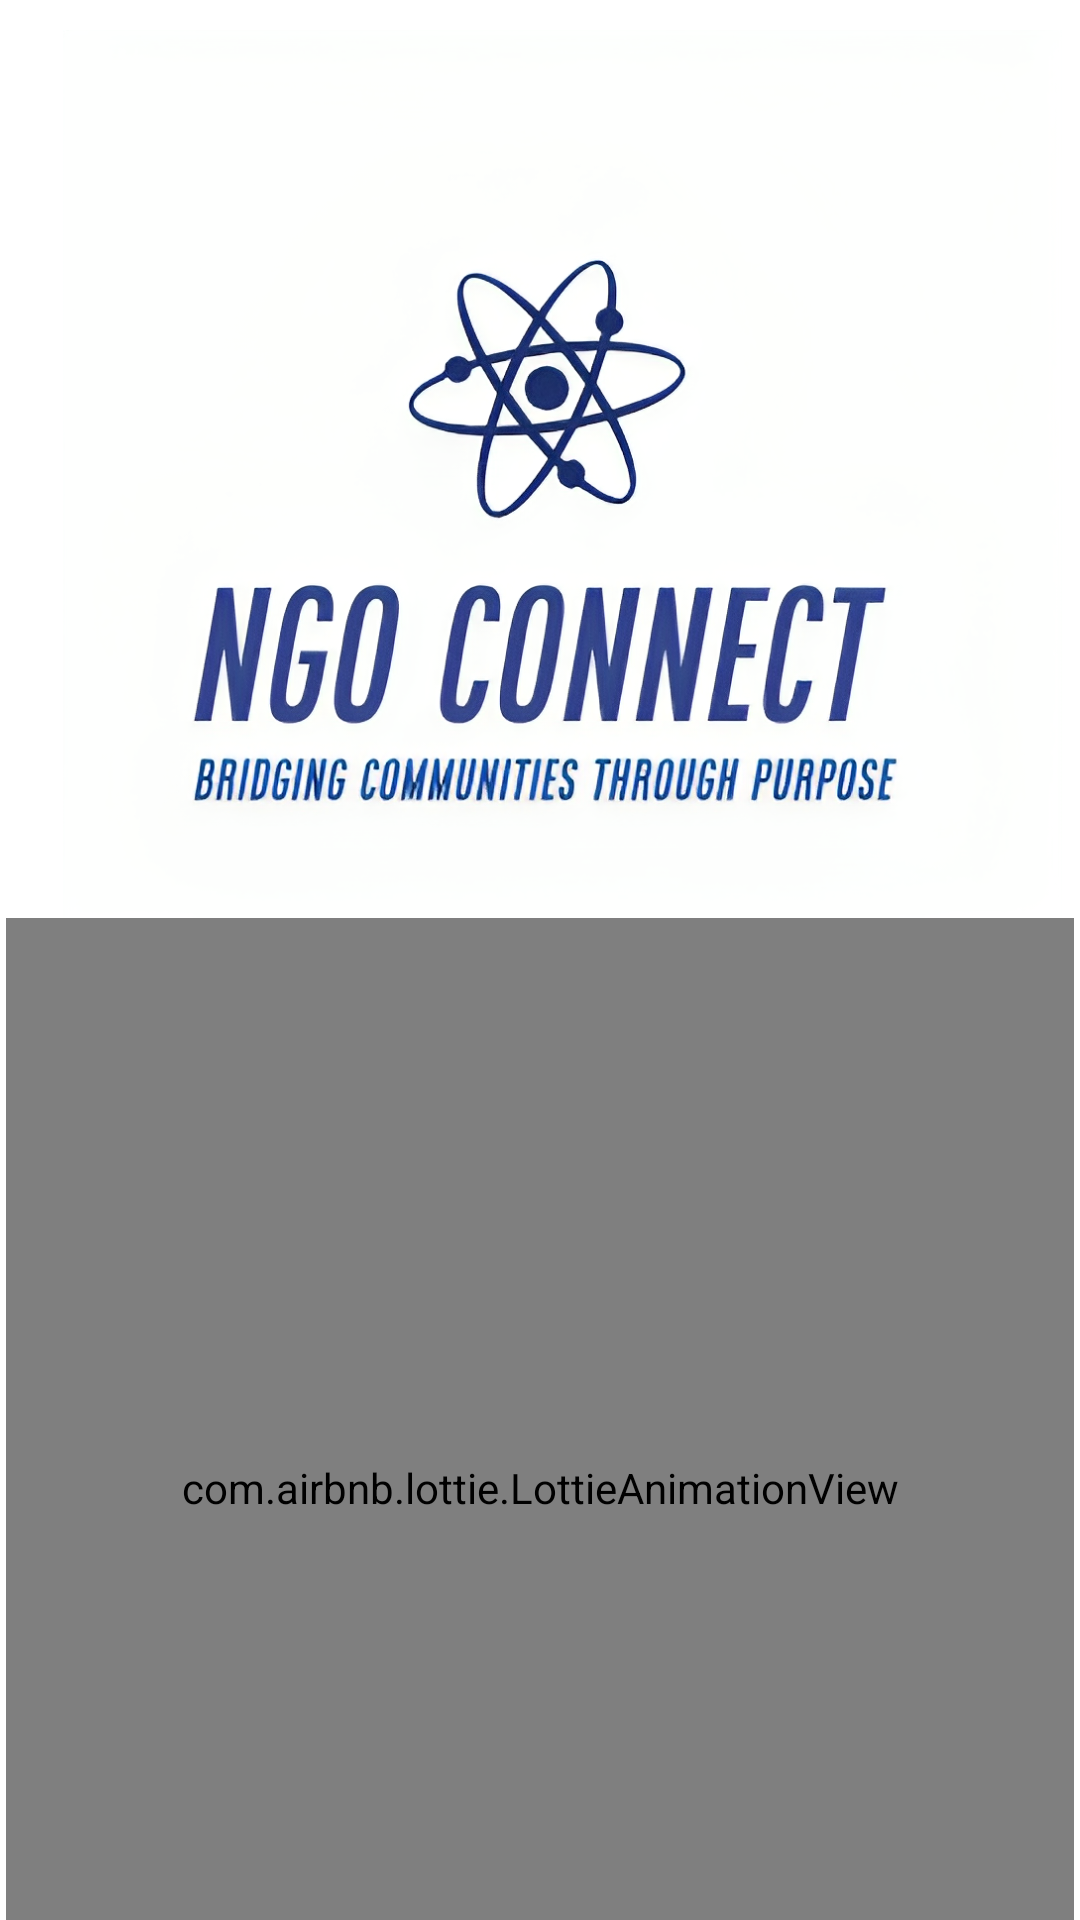

Android layout source for this screen:
<!-- AndroidManifest.xml: application theme Theme.NGOConnectApp -->
<!-- res/layout/activity_splash.xml -->
<?xml version="1.0" encoding="utf-8"?>
<androidx.constraintlayout.widget.ConstraintLayout xmlns:android="http://schemas.android.com/apk/res/android"
    xmlns:app="http://schemas.android.com/apk/res-auto"
    xmlns:tools="http://schemas.android.com/tools"
    android:layout_width="match_parent"
    android:background="@color/white"
    android:layout_height="match_parent"
    tools:context=".SplashActivity">

    <ImageView
        android:id="@+id/imageView6"
        android:layout_width="0dp"
        android:layout_height="300dp"
        android:layout_marginStart="15dp"
        android:layout_marginTop="10dp"
        android:foregroundGravity="center"
        android:src="@drawable/applogo"
        app:layout_constraintEnd_toEndOf="parent"
        app:layout_constraintStart_toStartOf="parent"
        app:layout_constraintTop_toTopOf="parent">

    </ImageView>

    <com.airbnb.lottie.LottieAnimationView
        android:id="@+id/animationView"
        android:layout_width="356dp"
        android:layout_height="380dp"
        app:layout_constraintBottom_toBottomOf="parent"
        app:layout_constraintEnd_toEndOf="parent"
        app:layout_constraintHorizontal_bias="0.49"
        app:layout_constraintStart_toStartOf="parent"
        app:layout_constraintTop_toBottomOf="@+id/imageView6"
        app:layout_constraintVertical_bias="0.084"
        app:lottie_autoPlay="true"
        app:lottie_loop="true"
        app:lottie_rawRes="@raw/anime" />
</androidx.constraintlayout.widget.ConstraintLayout>
<!-- resources referenced by this layout -->
<resources>
  <color name="white">#FFFFFFFF</color>
  <!-- drawable applogo: png bitmap (drawable, 513000 bytes) -->
  <style name="Theme.NGOConnectApp" parent="Base.Theme.NGOConnectApp" />
  <style name="Base.Theme.NGOConnectApp" parent="Theme.Material3.DayNight.NoActionBar">
          
           <item name="colorPrimary">@color/bg_color</item>
          <item name="android:statusBarColor">@color/bg_color</item>
          <item name="android:textColor">@color/black_shade</item>
          <item name="android:textColorPrimary">@color/black</item>
          <item name="android:textColorHint">@color/grey</item>
      </style>
  <color name="bg_color">#095c94</color>
  <color name="black_shade">#2b2a2a</color>
  <color name="black">#FF000000</color>
  <color name="grey">#7d7d7c</color>
</resources>
